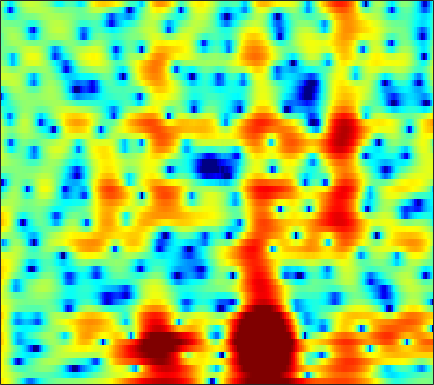

Values plotted in this chart, from the file beside it:
5.575, 5.1806, 4.5555, 3.8123, 3.1761, 2.2093, 1.0863, 0.12396, -1.3385, -3.0477, -5.0215, -6.6694, -8.8569, -10.246, -10.173, -8.8528, -7.1349, -5.952, -4.6194, -3.5456, -2.6904, -2.159, -1.576, -1.1071
4.346, 4.022, 3.534, 2.994, 2.563, 1.968, 1.366, 0.922, 0.3547, -0.1643, -0.6157, -0.9002, -1.2, -1.408, -1.505, -1.57, -1.582, -1.569, -1.543, -1.53, -1.546, -1.591, -1.701, -1.877
4.956, 4.285, 3.297, 2.215, 1.366, 0.2313, -0.8311, -1.51, -2.165, -2.475, -2.455, -2.274, -1.895, -1.444, -1.102, -0.6697, -0.2885, -0.05197, 0.1907, 0.3433, 0.397, 0.363, 0.2109, -0.0794
5.061, 4.009, 2.354, 0.3411, -1.486, -4.508, -8.581, -12.68, -16.51, -12.21, -8.395, -6.427, -4.507, -3.102, -2.27, -1.36, -0.6175, -0.1392, 0.3976, 0.8508, 1.214, 1.432, 1.642, 1.747
4.943, 4.142, 2.964, 1.684, 0.6891, -0.6245, -1.853, -2.668, -3.573, -4.253, -4.761, -5.055, -5.373, -5.588, -5.659, -5.537, -5.118, -4.597, -3.716, -2.725, -1.737, -1.046, -0.2124, 0.5041
5.63, 4.94, 3.889, 2.718, 1.782, 0.5021, -0.7709, -1.7, -2.918, -4.106, -5.344, -6.387, -8.049, -10.41, -13.07, -19.48, -30.61, -17.49, -10.89, -7.035, -4.383, -2.888, -1.403, -0.2626
6.817, 5.907, 4.415, 2.568, 0.9413, -1.568, -4.406, -6.542, -8.458, -8.506, -7.488, -6.726, -5.984, -5.575, -5.348, -4.96, -4.349, -3.696, -2.705, -1.685, -0.7286, -0.06885, 0.596, 0.9782
6.53, 5.55, 3.988, 2.111, 0.4751, -1.963, -4.547, -6.28, -7.545, -7.278, -6.172, -5.263, -4.127, -3.229, -2.651, -2.017, -1.432, -0.9706, -0.3185, 0.2921, 0.774, 1.049, 1.266, 1.271
5.368, 4.466, 3.117, 1.628, 0.465, -1.078, -2.448, -3.293, -4.149, -4.66, -4.903, -4.961, -4.94, -4.773, -4.579, -4.287, -3.926, -3.571, -2.995, -2.261, -1.45, -0.8713, -0.161, 0.4166
6.013, 4.922, 3.176, 1.065, -0.7846, -3.642, -6.728, -8.693, -9.575, -8.726, -7.605, -7.05, -6.839, -7.3, -8.024, -9.514, -11.26, -11.75, -9.902, -6.903, -4.207, -2.587, -0.8703, 0.452
6.665, 5.675, 4.085, 2.145, 0.4262, -2.244, -5.079, -6.697, -7.196, -6.296, -5.262, -4.711, -4.441, -4.792, -5.396, -6.442, -7.425, -7.71, -6.836, -4.896, -2.929, -1.663, -0.3269, 0.6368
5.277, 4.711, 3.843, 2.889, 2.15, 1.182, 0.3139, -0.2186, -0.7453, -1.08, -1.294, -1.391, -1.474, -1.556, -1.649, -1.763, -1.763, -1.666, -1.478, -1.211, -0.9213, -0.7358, -0.5875, -0.6084
3.846, 3.481, 2.911, 2.279, 1.81, 1.212, 0.6738, 0.3252, -0.03017, -0.2616, -0.3886, -0.4442, -0.473, -0.4264, -0.3692, -0.3114, -0.2758, -0.2387, -0.2026, -0.2137, -0.2821, -0.3909, -0.6334, -1.025
3.324, 2.849, 2.082, 1.209, 0.5323, -0.3185, -1.006, -1.349, -1.547, -1.47, -1.188, -0.9062, -0.5181, -0.1499, 0.1112, 0.4197, 0.6451, 0.7477, 0.8305, 0.8287, 0.7291, 0.5859, 0.3008, -0.1046
3.975, 3.159, 1.75, -0.09369, -1.817, -4.591, -7.514, -8.758, -7.779, -5.544, -3.554, -2.345, -1.067, -0.1253, 0.4098, 0.9952, 1.455, 1.697, 1.908, 1.988, 1.937, 1.815, 1.533, 1.112
5.233, 4.365, 2.885, 0.9831, -0.7756, -3.577, -6.451, -7.66, -6.984, -5.148, -3.5, -2.557, -1.588, -0.7987, -0.2983, 0.2521, 0.732, 1.071, 1.427, 1.666, 1.76, 1.718, 1.486, 1.055
6.035, 5.446, 4.492, 3.403, 2.516, 1.306, 0.1875, -0.5467, -1.383, -2.099, -2.727, -3.194, -3.842, -4.307, -4.346, -3.94, -3.171, -2.466, -1.543, -0.7912, -0.2798, -0.08087, -0.06188, -0.3318
6.219, 5.833, 5.199, 4.459, 3.841, 2.936, 1.914, 1.077, -0.1752, -1.696, -3.582, -5.365, -8.745, -14.63, -22.73, -15.97, -9.643, -6.949, -4.564, -3.028, -2.076, -1.65, -1.411, -1.516
5.488, 5.222, 4.808, 4.301, 3.875, 3.222, 2.446, 1.776, 0.7573, -0.4449, -1.879, -3.039, -4.629, -6.109, -6.684, -6.492, -5.612, -4.704, -3.588, -2.688, -2.124, -1.922, -1.933, -2.271
3.793, 3.54, 3.299, 3.123, 2.996, 2.798, 2.519, 2.211, 1.66, 1.009, 0.2231, -0.3974, -1.112, -1.72, -2.053, -2.178, -2.042, -1.826, -1.447, -1.088, -0.8313, -0.7801, -0.9766, -1.525
-0.9819, -1.816, -1.612, -0.3895, 0.5431, 1.467, 1.972, 2.079, 1.9, 1.403, 0.6786, -0.04982, -1.108, -2.074, -2.715, -3.15, -2.837, -2.312, -1.361, -0.4331, 0.3573, 0.8021, 1.129, 1.158
-6.207, -9.479, -6.983, -3.297, -1.479, 0.01045, 0.6892, 0.824, 0.5981, -0.1081, -1.178, -2.351, -4.628, -7.857, -11.76, -20.14, -13.1, -8.514, -4.68, -2.162, -0.4188, 0.534, 1.502, 2.143
2.079, 1.444, 0.8905, 0.6518, 0.5188, 0.3012, -0.1037, -0.532, -1.253, -2.144, -3.185, -3.959, -5.239, -6.503, -7.27, -7.777, -6.918, -5.788, -4.063, -2.508, -1.26, -0.5078, 0.2939, 0.9372
5.474, 4.839, 3.93, 2.948, 2.129, 0.8537, -0.6012, -1.851, -3.609, -5.141, -6.167, -6.312, -5.842, -5.285, -4.715, -3.956, -3.299, -2.762, -2.107, -1.574, -1.219, -1.046, -0.9847, -0.9823
7.246, 6.596, 5.585, 4.367, 3.29, 1.529, -0.7007, -2.876, -6.922, -14.05, -27.65, -14.11, -8.264, -5.204, -3.8, -2.38, -1.513, -1.085, -0.834, -0.9117, -1.35, -1.931, -3.128, -4.892
6.434, 5.91, 5.111, 4.156, 3.338, 2.082, 0.6127, -0.5697, -2.238, -3.562, -4.276, -4.124, -3.444, -2.524, -1.85, -1.204, -0.7093, -0.541, -0.5894, -0.9479, -1.691, -2.574, -4.193, -6.583
3.948, 3.717, 3.373, 2.942, 2.554, 1.965, 1.315, 0.8077, 0.1565, -0.3673, -0.7061, -0.8624, -0.8379, -0.7353, -0.5604, -0.3509, -0.2104, -0.1777, -0.2416, -0.5086, -0.9919, -1.492, -2.308, -3.203
0.8815, 1.21, 1.52, 1.696, 1.716, 1.62, 1.385, 1.124, 0.7381, 0.2643, -0.1144, -0.356, -0.5103, -0.4219, -0.2863, 0.08386, 0.4176, 0.6413, 0.8187, 0.8135, 0.6256, 0.3679, -0.1634, -0.8205
-2.145, -1.149, -0.1297, 0.6541, 1.093, 1.424, 1.435, 1.216, 0.6427, -0.3485, -1.591, -2.54, -3.437, -3.066, -2.179, -0.6476, 0.7523, 1.593, 2.356, 2.778, 2.858, 2.705, 2.205, 1.381
-6.253, -5.536, -3.693, -1.758, -0.5657, 0.5288, 1.021, 1, 0.3238, -1.061, -3.718, -6.876, -15.45, -11.65, -5.954, -1.685, 0.9342, 2.27, 3.475, 4.152, 4.383, 4.277, 3.812, 2.917
-17.04, -14.82, -8.414, -4.587, -2.759, -1.157, -0.2377, 0.07806, 0.07997, -0.266, -0.8868, -1.323, -1.643, -1.295, -0.6876, 0.4337, 1.536, 2.225, 2.952, 3.385, 3.522, 3.43, 3.045, 2.356
-3.32, -3.39, -2.916, -2.159, -1.55, -0.8669, -0.3508, -0.1082, 0.1062, 0.1349, 0.1398, 0.1061, 0.1754, 0.3081, 0.5316, 0.8476, 1.247, 1.542, 1.857, 2.066, 2.13, 2.076, 1.822, 1.386
0.3974, 0.1936, 0.05146, 0.01264, 0.04097, 0.101, 0.1394, 0.1474, 0.1172, 0.03274, -0.04378, -0.1387, -0.1971, -0.2487, -0.2055, -0.1024, 0.0901, 0.2915, 0.5754, 0.8394, 1.041, 1.125, 1.108, 0.9391
2.18, 1.855, 1.428, 1.067, 0.8259, 0.5676, 0.3311, 0.1736, -0.1088, -0.3996, -0.8036, -1.129, -1.656, -2.106, -2.398, -2.469, -2.243, -1.867, -1.192, -0.4627, 0.1993, 0.5853, 0.9704, 1.151
2.955, 2.323, 1.47, 0.7049, 0.237, -0.1909, -0.3973, -0.4978, -0.6353, -0.9516, -1.605, -2.309, -3.761, -5.72, -7.554, -9.355, -8.369, -6.388, -3.809, -1.761, -0.2519, 0.6127, 1.449, 1.994
2.53, 1.186, -0.9194, -3.288, -4.656, -4.964, -3.787, -2.778, -1.708, -1.28, -1.393, -1.942, -3.254, -5.439, -7.762, -10.53, -9.186, -6.543, -3.448, -1.258, 0.295, 1.2, 2.067, 2.685
1.832, 0.2196, -2.766, -7.242, -11.56, -11.08, -6.346, -3.897, -1.928, -0.7547, -0.2056, -0.168, -0.3419, -0.839, -1.135, -1.496, -1.403, -1.147, -0.638, -0.09457, 0.4073, 0.6632, 0.9818, 1.256
2.321, 1.526, 0.3176, -0.7731, -1.306, -1.48, -1.081, -0.5571, 0.1853, 0.8053, 1.146, 1.299, 1.236, 1, 0.7576, 0.3412, -0.09119, -0.3794, -0.804, -1.218, -1.718, -2.23, -3.04, -3.869
2.669, 1.972, 1.022, 0.2696, -0.05679, -0.08065, 0.2979, 0.7042, 1.339, 1.813, 2.122, 2.182, 1.959, 1.501, 0.8784, -0.07696, -1.306, -2.238, -3.299, -4.08, -4.78, -5.389, -7.107, -10.81
1.645, 0.1161, -2.395, -5.038, -6.097, -4.891, -2.505, -0.928, 0.6966, 1.762, 2.386, 2.492, 2.241, 1.51, 0.4816, -1.437, -4.436, -7.736, -13.41, -12.47, -8.211, -6.123, -4.623, -3.728
-0.4083, -2.144, -5.141, -8.886, -10.64, -8.207, -4.648, -2.612, -0.6632, 0.6238, 1.328, 1.53, 1.457, 0.873, 0.1477, -1.253, -3.154, -4.771, -6.46, -6.368, -4.792, -3.486, -1.901, -0.5763
-2.017, -2.674, -3.341, -3.706, -3.68, -3.2, -2.366, -1.676, -0.7802, -0.06351, 0.4044, 0.622, 0.6605, 0.4687, 0.2394, -0.2326, -0.7155, -1.044, -1.3, -1.284, -0.9801, -0.6211, -0.04155, 0.554
-5.441, -5.014, -4.197, -3.342, -2.724, -1.952, -1.252, -0.766, -0.2428, 0.1571, 0.4532, 0.5787, 0.6302, 0.6203, 0.5555, 0.4527, 0.3696, 0.3352, 0.3469, 0.4379, 0.5931, 0.7461, 0.9515, 1.135
-12.54, -8.374, -5.154, -3.103, -2.015, -0.946, -0.1944, 0.2137, 0.5788, 0.7699, 0.8125, 0.7552, 0.6511, 0.5187, 0.4183, 0.3831, 0.4189, 0.5189, 0.7112, 0.9456, 1.172, 1.312, 1.435, 1.464
-3.66, -2.848, -1.609, -0.5029, 0.164, 0.8372, 1.263, 1.41, 1.434, 1.235, 0.7996, 0.365, -0.3226, -1.053, -1.46, -1.695, -1.466, -1.053, -0.3488, 0.3496, 0.9261, 1.239, 1.485, 1.52
1.582, 1.667, 1.868, 2.094, 2.253, 2.38, 2.381, 2.271, 1.918, 1.287, 0.301, -0.7272, -2.698, -5.506, -8.135, -10.59, -8.1, -5.501, -2.825, -1.018, 0.1609, 0.7183, 1.105, 1.139
2.928, 2.848, 2.742, 2.631, 2.544, 2.417, 2.264, 2.125, 1.81, 1.288, 0.4777, -0.4103, -2.112, -4.442, -6.398, -7.96, -6.408, -4.497, -2.312, -0.8159, 0.1041, 0.463, 0.5804, 0.3362
2.032, 1.845, 1.446, 0.9468, 0.5669, 0.238, 0.2146, 0.3812, 0.7631, 1.105, 1.262, 1.205, 0.9928, 0.6659, 0.4157, 0.2557, 0.3672, 0.5537, 0.8218, 0.992, 0.9268, 0.7147, 0.1908, -0.5866
0.4507, 0.08111, -1.001, -2.872, -4.836, -7.483, -7.04, -4.865, -1.961, 0.1652, 1.567, 2.269, 2.919, 3.28, 3.378, 3.417, 3.31, 3.14, 2.768, 2.196, 1.358, 0.5506, -0.7374, -2.189
-0.4315, -0.6531, -1.567, -3.321, -5.221, -7.745, -7.224, -4.823, -1.847, 0.3414, 1.873, 2.709, 3.454, 3.884, 4.037, 4.064, 3.856, 3.561, 2.942, 1.98, 0.6105, -0.7675, -3.229, -6.671
-0.8095, -0.5712, -0.4741, -0.569, -0.6798, -0.6982, -0.4217, -0.04289, 0.6427, 1.337, 1.925, 2.249, 2.524, 2.652, 2.698, 2.619, 2.446, 2.218, 1.738, 0.9945, -0.1115, -1.218, -3.222, -5.855
-1.362, -0.656, 0.05441, 0.5519, 0.8197, 1.049, 1.211, 1.271, 1.299, 1.227, 1.016, 0.7596, 0.3634, -0.03422, -0.274, -0.4158, -0.3306, -0.1903, -0.0091, 0.06955, -0.03883, -0.2698, -0.7026, -1.204
-1.388, -0.4526, 0.4367, 1.016, 1.296, 1.493, 1.492, 1.385, 1.021, 0.3905, -0.5744, -1.549, -3.231, -5.295, -6.798, -7.312, -5.824, -4.257, -2.406, -1.027, -0.0632, 0.4253, 0.8695, 1.137
-0.4837, 0.01322, 0.4943, 0.795, 0.9173, 0.9719, 0.8659, 0.6757, 0.2197, -0.5313, -1.665, -2.846, -5.138, -8.645, -12.48, -14.64, -9.459, -6.32, -3.421, -1.464, -0.09114, 0.6697, 1.395, 1.891
-0.007325, -0.1314, -0.2984, -0.4352, -0.5112, -0.5759, -0.599, -0.6508, -0.761, -1.007, -1.429, -1.869, -2.6, -3.314, -3.68, -3.67, -3.092, -2.393, -1.35, -0.3721, 0.4399, 0.9347, 1.438, 1.786
-0.2472, -1.071, -2.191, -3.134, -3.539, -3.548, -3.023, -2.467, -1.737, -1.143, -0.746, -0.5756, -0.4232, -0.3392, -0.2505, -0.1129, 0.1162, 0.3348, 0.6532, 0.9675, 1.221, 1.36, 1.485, 1.527
-0.2812, -2.031, -5.196, -9.889, -14.02, -11.66, -6.88, -4.403, -2.169, -0.6756, 0.3307, 0.8637, 1.355, 1.659, 1.798, 1.903, 1.962, 1.976, 1.949, 1.867, 1.73, 1.57, 1.28, 0.9149
1.4, -0.046, -2.29, -4.676, -5.842, -5.414, -3.502, -2.031, -0.363, 0.8729, 1.73, 2.174, 2.498, 2.619, 2.582, 2.468, 2.258, 2.071, 1.8, 1.477, 1.071, 0.6757, -0.06688, -1.078
